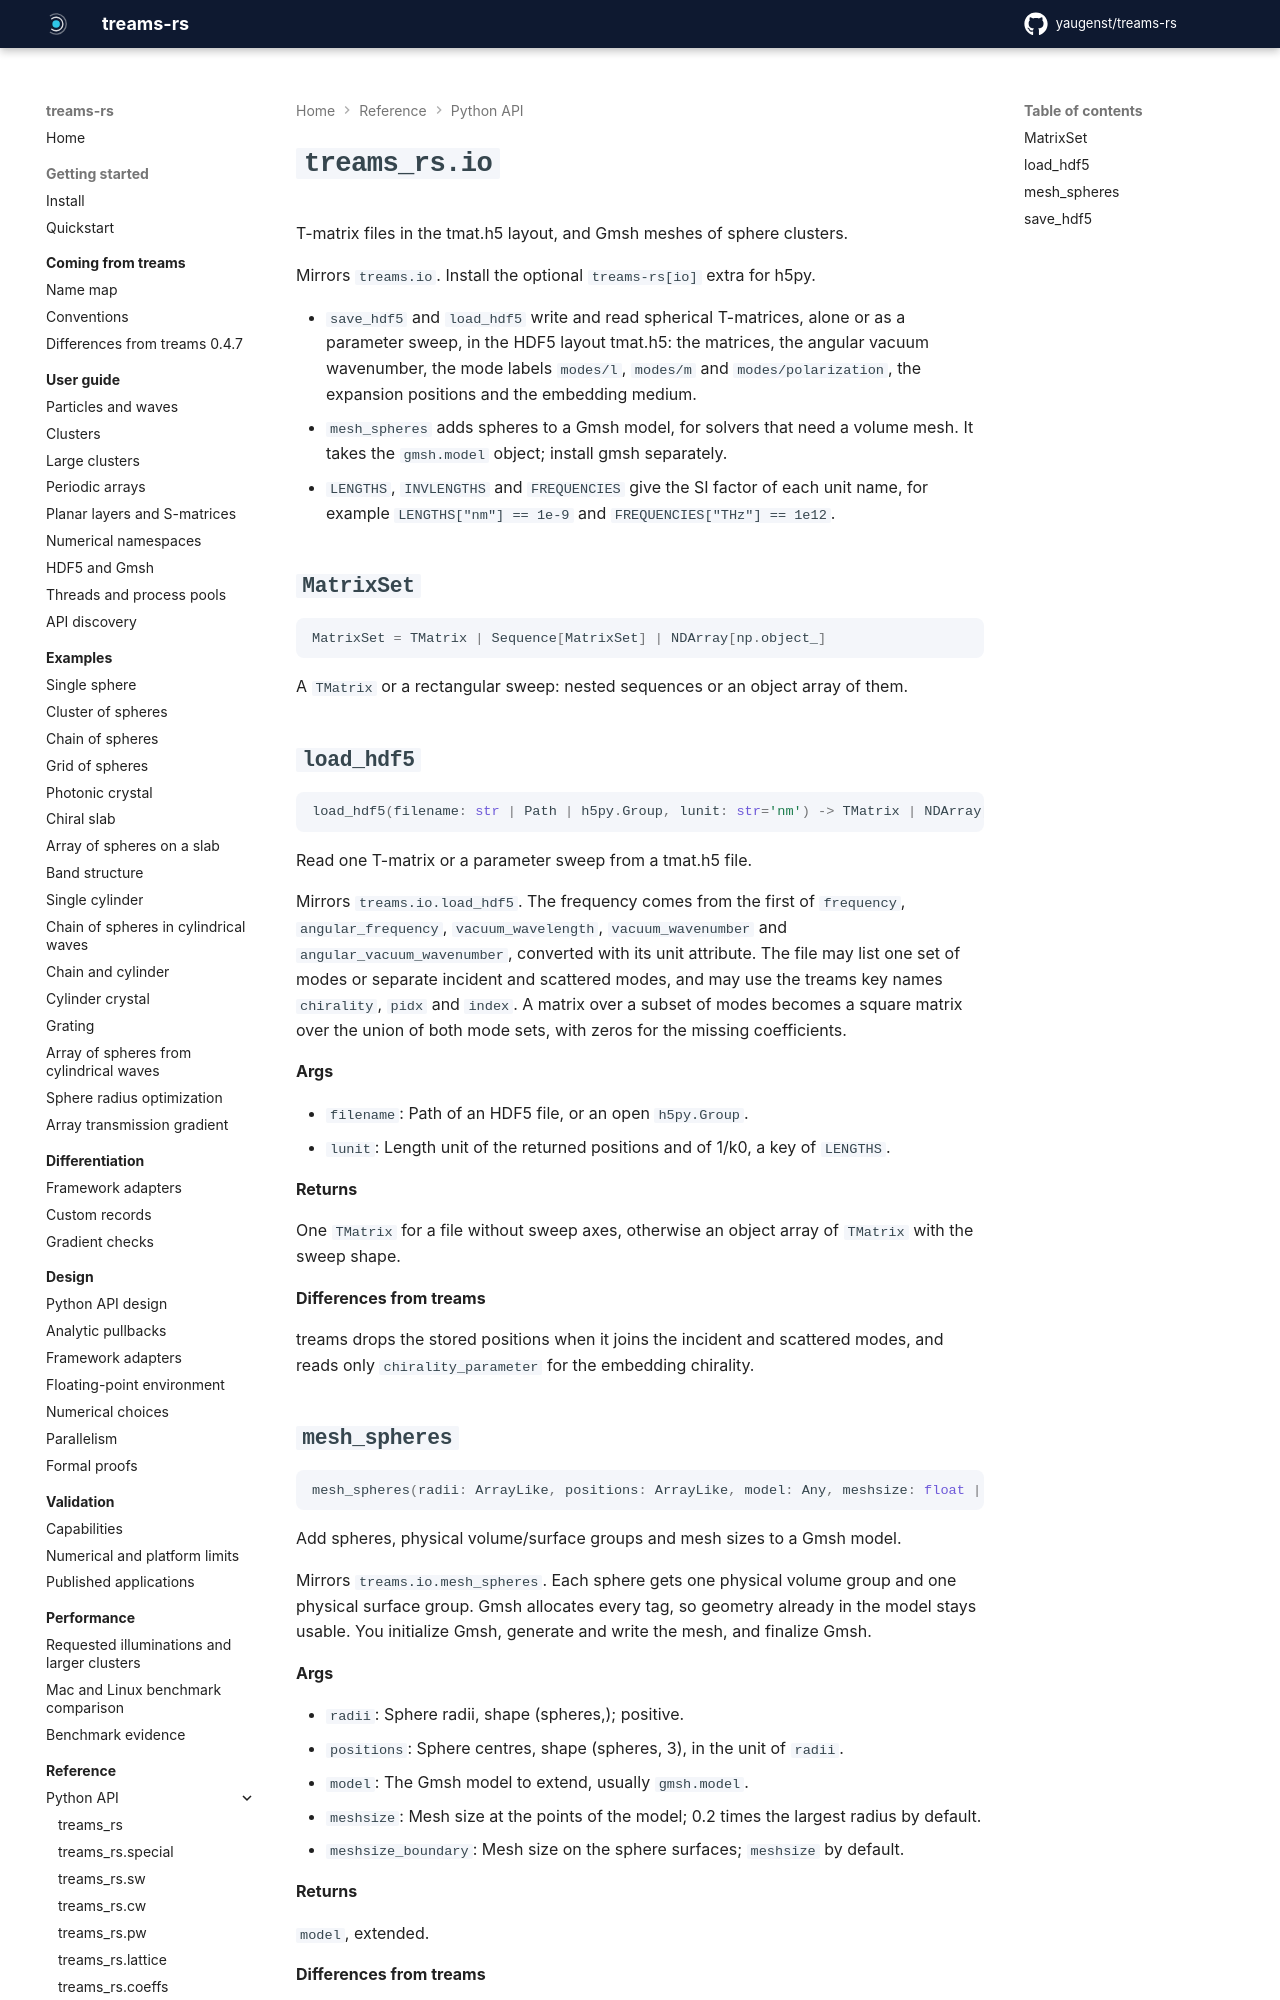

repository: yaugenst/treams-rs · page: 0.1.0/reference/python/io/index.html · generator: mkdocs

---
description: T-matrix files in the tmat.h5 layout, and Gmsh meshes of sphere clusters.
---

# `treams_rs.io`

<!-- Generated by scripts/generate_docs.py from the docstrings; run `just docs` after editing them. -->
<!-- fmt: off -->

T-matrix files in the tmat.h5 layout, and Gmsh meshes of sphere clusters.

Mirrors ``treams.io``. Install the optional ``treams-rs[io]`` extra for h5py.

- ``save_hdf5`` and ``load_hdf5`` write and read spherical T-matrices, alone or
  as a parameter sweep, in the HDF5 layout tmat.h5: the matrices, the angular
  vacuum wavenumber, the mode labels ``modes/l``, ``modes/m`` and
  ``modes/polarization``, the expansion positions and the embedding medium.
- ``mesh_spheres`` adds spheres to a Gmsh model, for solvers that need a
  volume mesh. It takes the ``gmsh.model`` object; install gmsh separately.
- ``LENGTHS``, ``INVLENGTHS`` and ``FREQUENCIES`` give the SI factor of each
  unit name, for example ``LENGTHS["nm"] == 1e-9`` and
  ``FREQUENCIES["THz"] == 1e12``.

## `MatrixSet`

```python
MatrixSet = TMatrix | Sequence[MatrixSet] | NDArray[np.object_]
```

A ``TMatrix`` or a rectangular sweep: nested sequences or an object array of them.

## `load_hdf5`

```python
load_hdf5(filename: str | Path | h5py.Group, lunit: str='nm') -> TMatrix | NDArray[np.object_]
```

Read one T-matrix or a parameter sweep from a tmat.h5 file.

Mirrors ``treams.io.load_hdf5``. The frequency comes from the first of
``frequency``, ``angular_frequency``, ``vacuum_wavelength``,
``vacuum_wavenumber`` and ``angular_vacuum_wavenumber``, converted with its
unit attribute. The file may list one set of modes or separate incident
and scattered modes, and may use the treams key names ``chirality``,
``pidx`` and ``index``. A matrix over a subset of modes becomes a square
matrix over the union of both mode sets, with zeros for the missing
coefficients.

**Args**

- `filename`: Path of an HDF5 file, or an open ``h5py.Group``.
- `lunit`: Length unit of the returned positions and of 1/k0, a key of ``LENGTHS``.

**Returns**

One ``TMatrix`` for a file without sweep axes, otherwise an object
array of ``TMatrix`` with the sweep shape.

**Differences from treams**

treams drops the stored positions when it joins the incident and
scattered modes, and reads only ``chirality_parameter`` for the
embedding chirality.

## `mesh_spheres`

```python
mesh_spheres(radii: ArrayLike, positions: ArrayLike, model: Any, meshsize: float | None=None, meshsize_boundary: float | None=None) -> Any
```

Add spheres, physical volume/surface groups and mesh sizes to a Gmsh model.

Mirrors ``treams.io.mesh_spheres``. Each sphere gets one physical volume
group and one physical surface group. Gmsh allocates every tag, so geometry
already in the model stays usable. You initialize Gmsh, generate and write
the mesh, and finalize Gmsh.

**Args**

- `radii`: Sphere radii, shape (spheres,); positive.
- `positions`: Sphere centres, shape (spheres, 3), in the unit of ``radii``.
- `model`: The Gmsh model to extend, usually ``gmsh.model``.
- `meshsize`: Mesh size at the points of the model; 0.2 times the largest radius by default.
- `meshsize_boundary`: Mesh size on the sphere surfaces; ``meshsize`` by default.

**Returns**

``model``, extended.

**Differences from treams**

treams uses the sphere volume tags as surface tags, which picks the
wrong surfaces in a model that already holds geometry. treams-rs reads
the boundary surfaces of each sphere.
